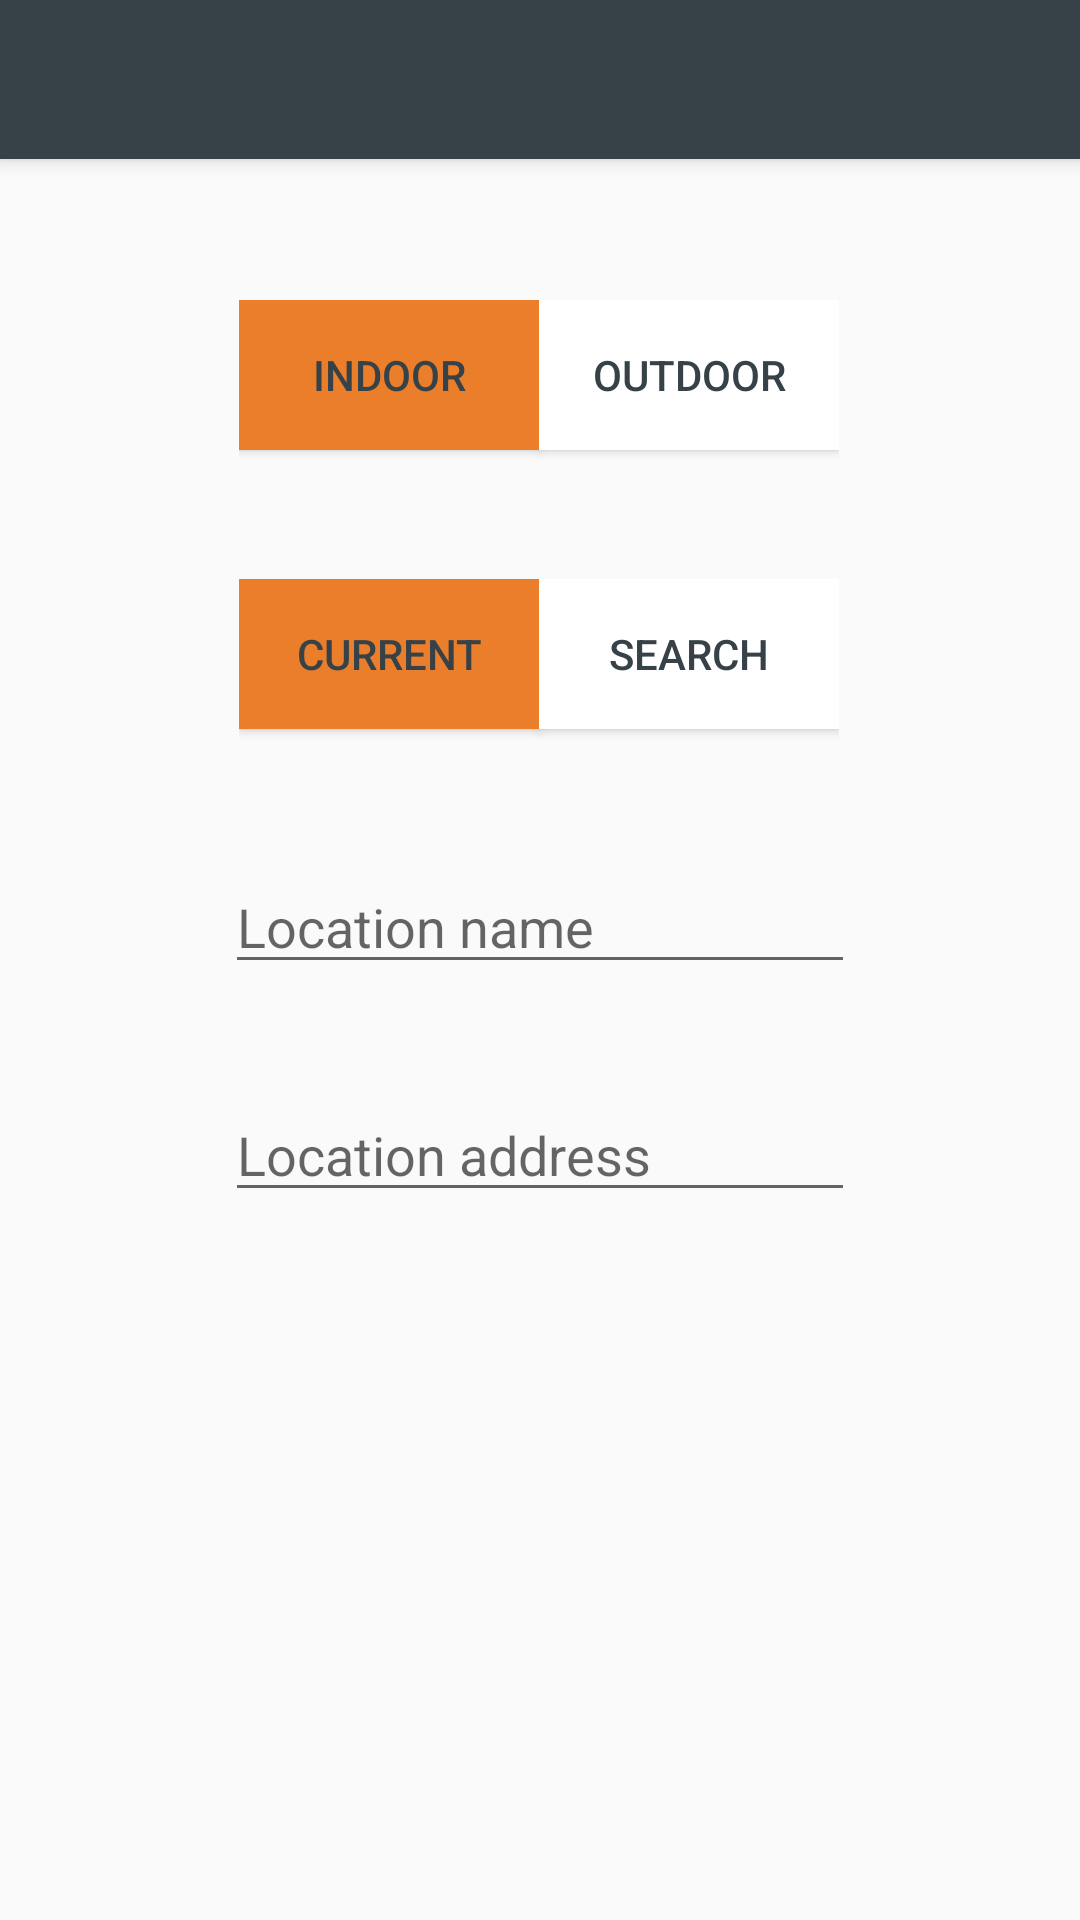

This screen was rendered from an Android layout file. Write that file and the resources it references.
<!-- AndroidManifest.xml: application theme Theme.AppCompat.Light.NoActionBar -->
<!-- res/layout/activity_add_location.xml -->
<?xml version="1.0" encoding="utf-8"?>

<android.support.constraint.ConstraintLayout
        xmlns:android="http://schemas.android.com/apk/res/android"
        xmlns:tools="http://schemas.android.com/tools"
        xmlns:app="http://schemas.android.com/apk/res-auto"
        android:layout_width="match_parent"
        android:layout_height="match_parent"
        tools:context=".AddLocationActivity">

    <android.support.v7.widget.Toolbar
            android:id="@+id/my_toolbar"
            android:layout_width="411dp"
            android:layout_height="53dp"
            android:background="@color/colorDark"
            android:textColor="@color/colorOrange"
            android:fontFamily="@font/ubuntu"
            android:elevation="4dp"
            android:theme="@style/AppTheme"
            app:popupTheme="@style/AppTheme"
    />

    <RadioGroup
            android:orientation="horizontal"
            android:layout_height="57dp"
            android:id="@+id/inOutRadioGroup"
            android:layout_width="wrap_content"
            app:layout_constraintStart_toStartOf="parent" android:layout_marginStart="8dp"
            app:layout_constraintEnd_toEndOf="parent" android:layout_marginEnd="8dp" android:layout_marginTop="100dp"
            app:layout_constraintTop_toTopOf="parent"
            app:layout_constraintHorizontal_bias="0.497">
        <RadioButton
                style="@style/CustomRadioButtons"
                android:id="@+id/radio_indoor"
                android:layout_width="100dp"
                android:layout_height="50dp"
                android:text="Indoor"
                android:background="@color/colorOrange"
                android:button="@null"
                android:textColor="@color/colorDark" tools:layout_editor_absoluteY="187dp"
                android:onClick="onRadioButtonClicked"
                android:checked="true" android:clickable="true"/>
        <RadioButton
                style="@style/CustomRadioButtons"
                android:id="@+id/radio_outdoor"
                android:layout_height="50dp"
                android:text="Outdoor"
                android:background="@color/colorWhite"
                android:button="@null"
                android:textColor="@color/colorDark" tools:layout_editor_absoluteY="187dp"
                android:layout_width="100dp"
                android:onClick="onRadioButtonClicked" android:clickable="true"/>
    </RadioGroup>

    <RadioGroup
            android:orientation="horizontal"
            android:layout_height="58dp"
            android:id="@+id/locRadioGroup"
            android:layout_width="wrap_content"
            app:layout_constraintStart_toStartOf="parent" android:layout_marginStart="8dp"
            app:layout_constraintEnd_toEndOf="parent" android:layout_marginEnd="8dp"
            app:layout_constraintHorizontal_bias="0.497"
            android:onClick="onRadioButtonClicked" android:layout_marginTop="36dp"
            app:layout_constraintTop_toBottomOf="@+id/inOutRadioGroup">
        <RadioButton
                style="@style/CustomRadioButtons"
                android:id="@+id/radio_current_location"
                android:layout_width="100dp"
                android:layout_height="50dp"
                android:text="Current"
                android:background="@color/colorOrange"
                android:button="@null"
                android:textColor="@color/colorDark" tools:layout_editor_absoluteY="187dp"
                android:onClick="onRadioButtonClicked"
                android:checked="true" android:clickable="true"/>
        <RadioButton
                style="@style/CustomRadioButtons"
                android:id="@+id/radio_search_location"
                android:layout_height="50dp"
                android:text="Search"
                android:background="@color/colorWhite"
                android:button="@null"
                android:textColor="@color/colorDark" tools:layout_editor_absoluteY="187dp"
                android:layout_width="100dp"
                android:onClick="onRadioButtonClicked" android:clickable="true"/>
    </RadioGroup>

    <EditText
            android:layout_width="wrap_content"
            android:layout_height="41dp"
            android:inputType="text"
            android:ems="10"
            android:id="@+id/input_location_name"
            android:layout_marginStart="8dp" app:layout_constraintStart_toStartOf="parent"
            android:layout_marginEnd="8dp" app:layout_constraintEnd_toEndOf="parent"
            android:layout_marginTop="36dp" app:layout_constraintTop_toBottomOf="@+id/locRadioGroup"
            android:hint="Location name"/>

    <EditText
            android:layout_width="wrap_content"
            android:layout_height="40dp"
            android:inputType="text"
            android:ems="10"
            android:id="@+id/input_location_address"
            android:layout_marginStart="8dp" app:layout_constraintStart_toStartOf="parent"
            android:layout_marginEnd="8dp" app:layout_constraintEnd_toEndOf="parent"
            android:layout_marginTop="36dp" app:layout_constraintTop_toBottomOf="@+id/input_location_name"
            android:hint="Location address"/>
    <Switch
            android:text="Favourite? "
            android:layout_width="wrap_content"
            android:layout_height="55dp"
            android:id="@+id/switch_favourite" android:layout_marginBottom="228dp"
            app:layout_constraintBottom_toBottomOf="parent" android:layout_marginTop="36dp"
            app:layout_constraintTop_toBottomOf="@+id/input_location_address"
            app:layout_constraintVertical_bias="0.514" android:layout_marginStart="8dp"
            app:layout_constraintStart_toStartOf="parent" android:layout_marginEnd="8dp"
            app:layout_constraintEnd_toEndOf="parent" app:layout_constraintHorizontal_bias="0.498"/>


</android.support.constraint.ConstraintLayout>
<!-- resources referenced by this layout -->
<resources>
  <color name="colorDark">#364248</color>
  <color name="colorOrange">#EB7E2B</color>
  <color name="colorWhite">#FFFFFF</color>
  <style name="AppTheme" parent="Theme.AppCompat.Light.DarkActionBar">
          
          <item name="colorPrimary">@color/colorDark</item>
          <item name="colorPrimaryDark">@color/colorDark</item>
          <item name="colorAccent">@color/colorAccent</item>
          <item name="android:textColorPrimary">@color/colorOrange</item>
          <item name="android:font">@font/ubuntu</item>
      </style>
  <style name="CustomRadioButtons" parent="Widget.AppCompat.Button">
          <item name="android:colorBackground">@color/colorDark</item>
          <item name="android:colorPressedHighlight">@color/colorOrange</item>
      </style>
  <color name="colorAccent">#D81B60</color>
</resources>
